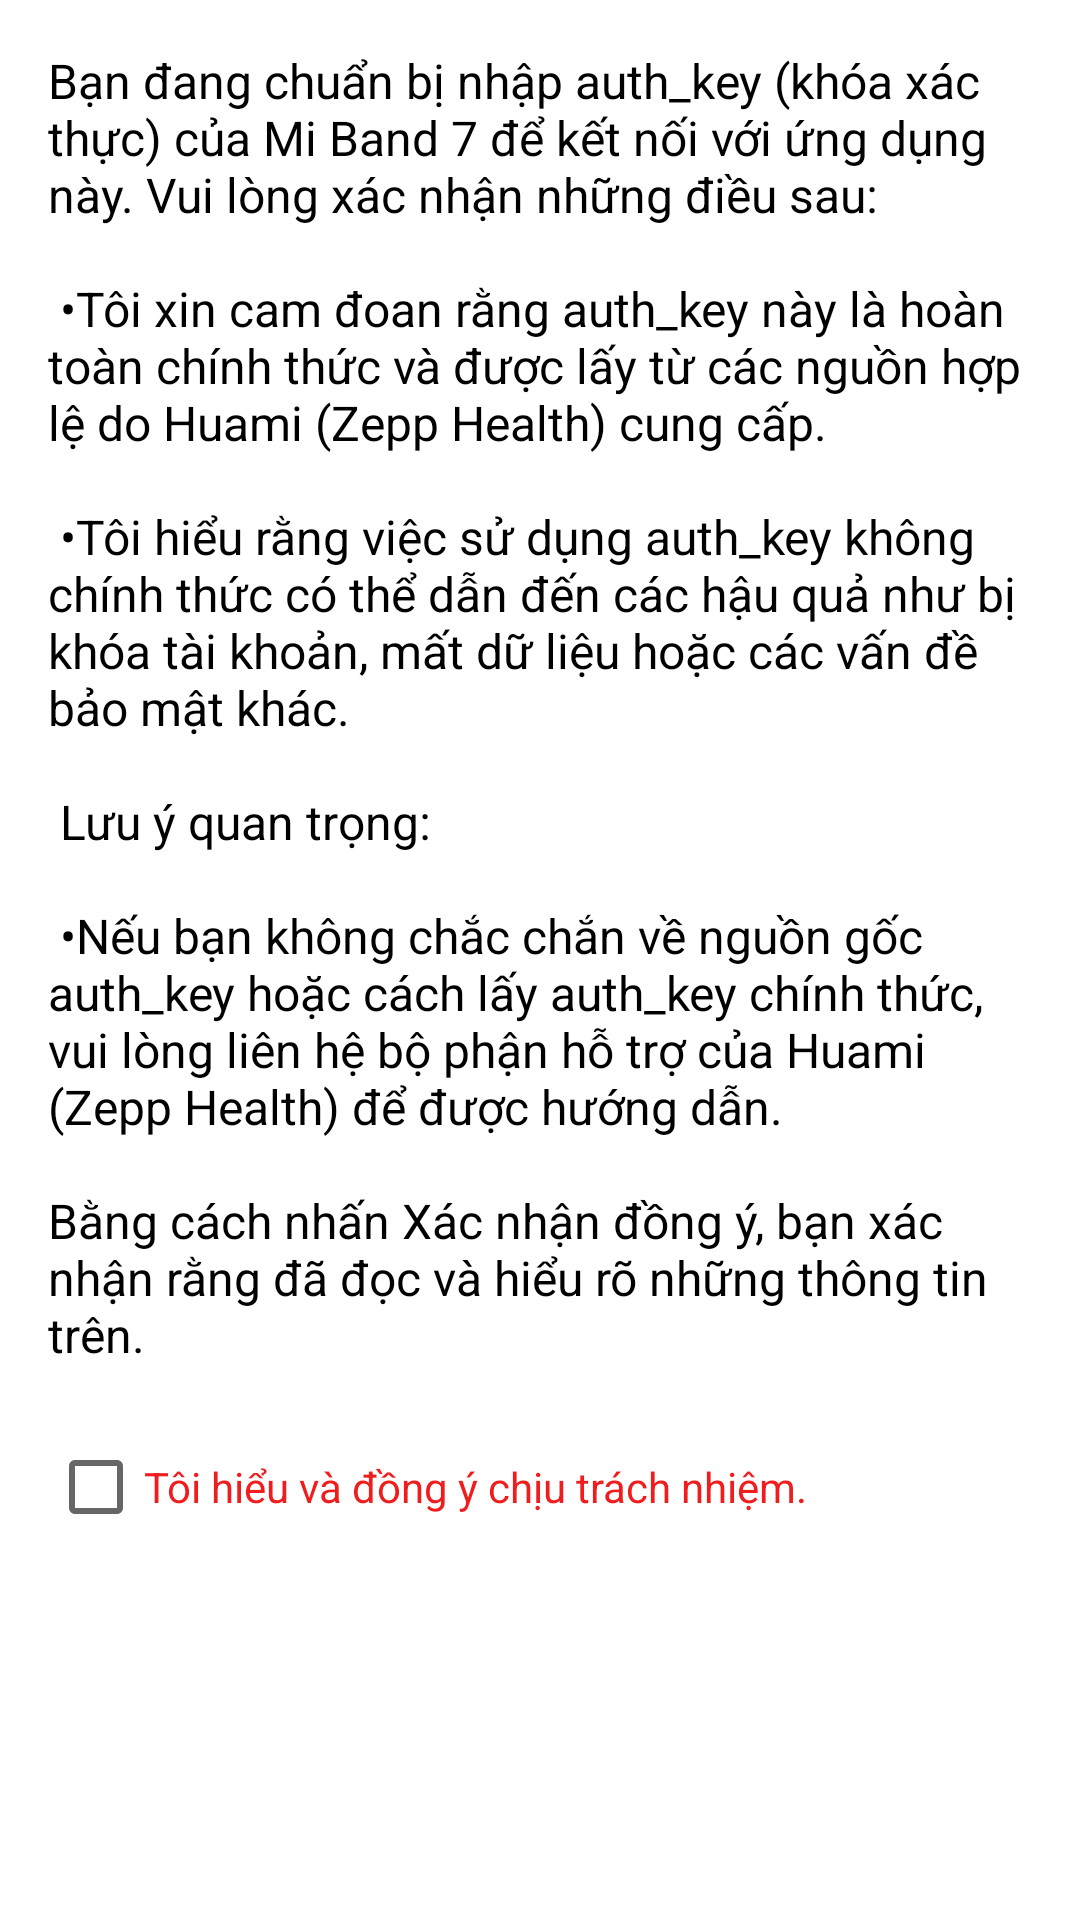

Layout XML and referenced resources for this Android screen:
<!-- AndroidManifest.xml: application theme Theme.GR -->
<!-- res/layout/disclaimer_dialog.xml -->
<?xml version="1.0" encoding="utf-8"?>
<LinearLayout xmlns:android="http://schemas.android.com/apk/res/android"
    android:layout_width="match_parent"
    android:layout_height="wrap_content"
    android:orientation="vertical"
    android:padding="16dp">

    <TextView
        android:id="@+id/disclaimer_text"
        android:layout_width="match_parent"
        android:layout_height="wrap_content"
        android:textColor="@color/black"
        android:textSize="16sp"
        android:text="@string/disclaimer"
        android:paddingBottom="16dp" />

    <CheckBox
        android:id="@+id/checkbox_agree"
        android:layout_width="match_parent"
        android:layout_height="wrap_content"
        android:textColor="@color/colorPrimary"
        android:text="Tôi hiểu và đồng ý chịu trách nhiệm." />
</LinearLayout>
<!-- resources referenced by this layout -->
<resources>
  <color name="black">#FF000000</color>
  <color name="colorPrimary">#EF1D1D</color>
  <string name="disclaimer">Bạn đang chuẩn bị nhập auth_key (khóa xác thực) của Mi Band 7 để kết nối với ứng dụng này. Vui lòng xác nhận những điều sau:\n
  \n
          •Tôi xin cam đoan rằng auth_key này là hoàn toàn chính thức và được lấy từ các nguồn hợp lệ do Huami (Zepp Health) cung cấp. \n
  \n
          •Tôi hiểu rằng việc sử dụng auth_key không chính thức có thể dẫn đến các hậu quả như bị khóa tài khoản, mất dữ liệu hoặc các vấn đề bảo mật khác.
  \n\n Lưu ý quan trọng:\n
  \n        •Nếu bạn không chắc chắn về nguồn gốc auth_key hoặc cách lấy auth_key chính thức, vui lòng liên hệ bộ phận hỗ trợ của Huami (Zepp Health) để được hướng dẫn.\n
  \nBằng cách nhấn "Xác nhận đồng ý", bạn xác nhận rằng đã đọc và hiểu rõ những thông tin trên.</string>
  <style name="Theme.GR" parent="Theme.MaterialComponents.Light.NoActionBar">
          
          <item name="colorPrimary">@color/colorPrimary</item>
          <item name="colorPrimaryVariant">@color/purple_700</item>
          <item name="colorOnPrimary">@color/white</item>
          
          <item name="colorSecondary">@color/teal_200</item>
          <item name="colorSecondaryVariant">@color/teal_700</item>
          <item name="colorOnSecondary">@color/colorPrimaryDark</item>
          
          <item name="android:statusBarColor">@color/bottomTabActive</item>
          
      </style>
  <color name="purple_700">#FF3700B3</color>
  <color name="white">#FFFFFFFF</color>
  <color name="teal_200">#FF03DAC5</color>
  <color name="teal_700">#FF018786</color>
  <color name="colorPrimaryDark">#AA1313</color>
  <color name="bottomTabActive">#F24040</color>
</resources>
